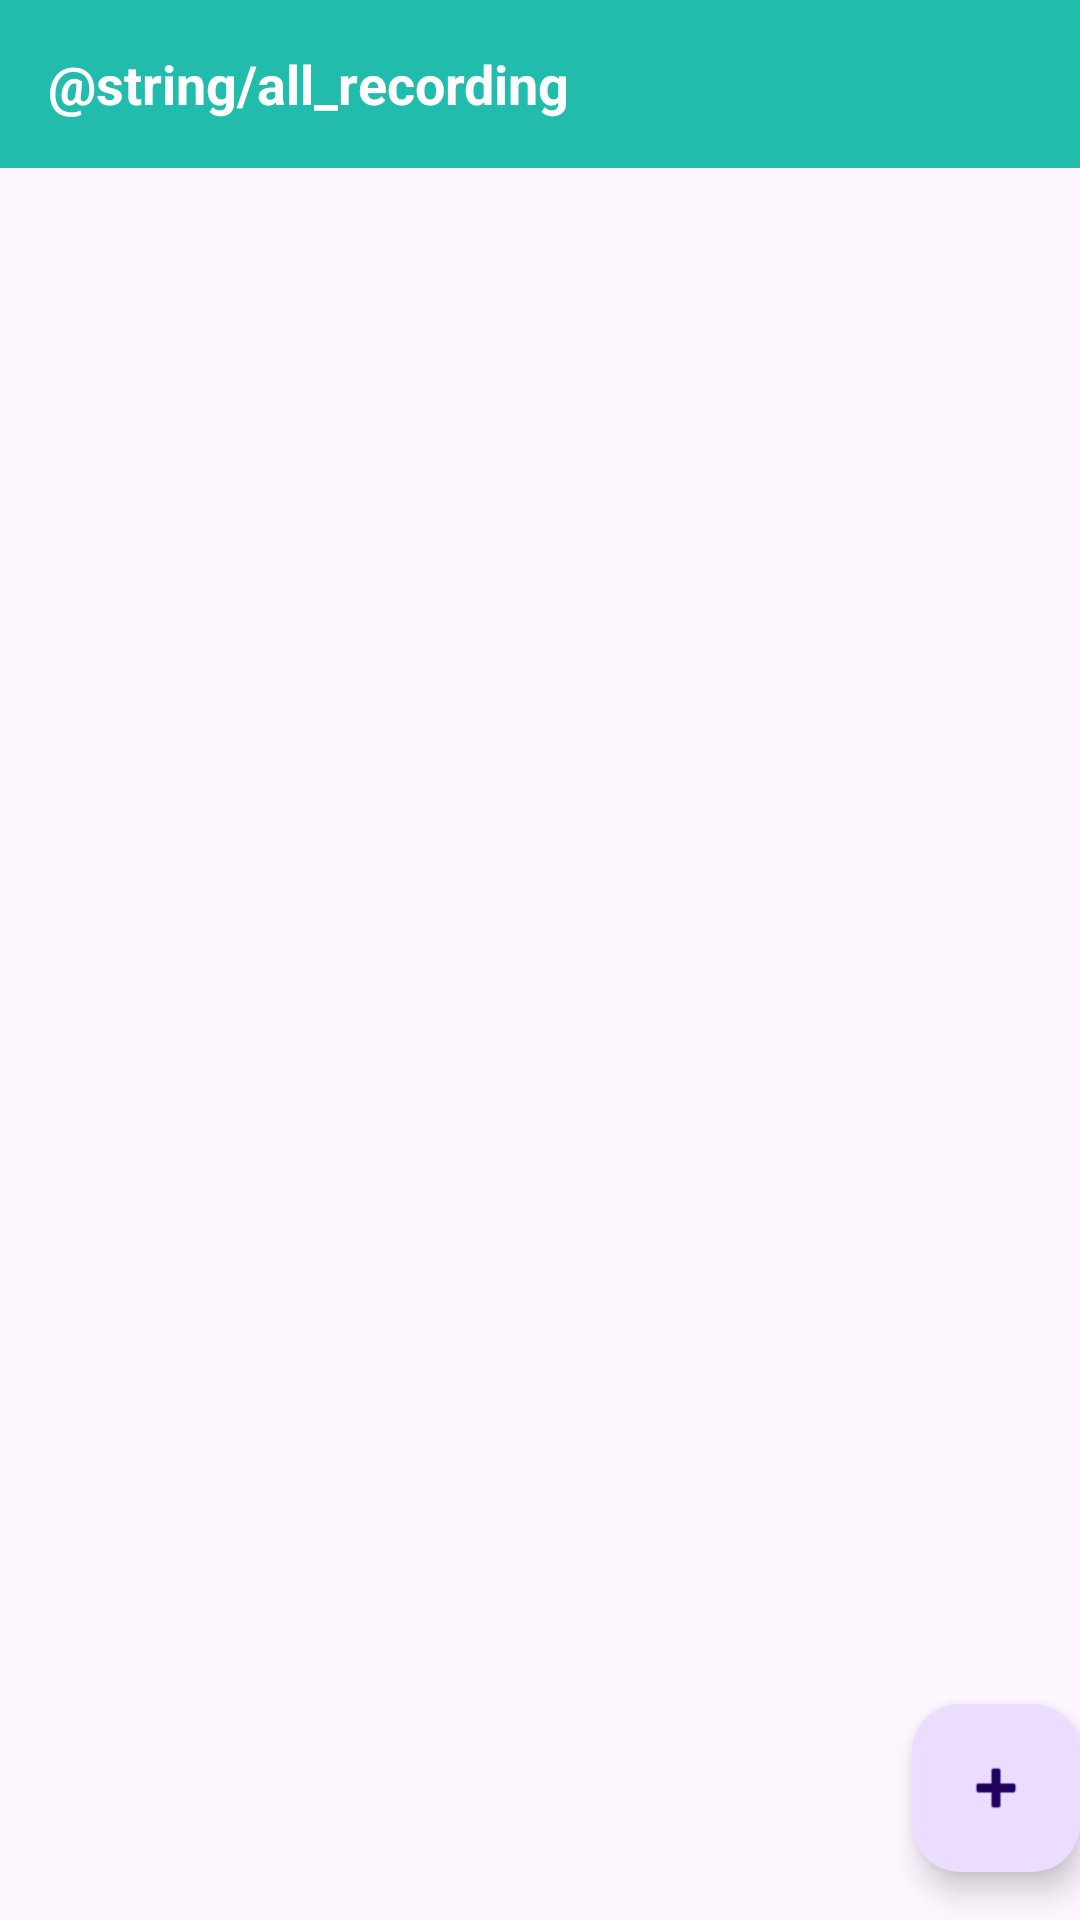

This screen was rendered from an Android layout file. Write that file and the resources it references.
<!-- AndroidManifest.xml: application theme Theme.CameraModule -->
<!-- res/layout/fragment_all_recordings.xml -->
<?xml version="1.0" encoding="utf-8"?>
<androidx.constraintlayout.widget.ConstraintLayout xmlns:android="http://schemas.android.com/apk/res/android"
    xmlns:app="http://schemas.android.com/apk/res-auto"
    xmlns:tools="http://schemas.android.com/tools"
    android:layout_width="match_parent"
    android:layout_height="match_parent"
    android:id="@+id/parentView"
    android:theme="@style/Base.Theme.CameraModule"
    tools:context=".screens.allRecording.AllRecordingsFragment">

    <androidx.appcompat.widget.Toolbar
        android:id="@+id/toolbar"
        android:layout_width="match_parent"
        android:layout_height="?android:attr/actionBarSize"
        app:layout_constraintTop_toTopOf="parent"
        android:orientation="horizontal"
        android:background="@color/teal_200"
        android:padding="12sp">
        <androidx.appcompat.widget.AppCompatTextView
            android:layout_width="match_parent"
            android:layout_height="wrap_content"
            android:textColor="@color/white"
            android:textStyle="bold"
            android:text="@string/all_recording"
            android:textSize="18sp"
            />
    </androidx.appcompat.widget.Toolbar>

    <androidx.recyclerview.widget.RecyclerView
        android:id="@+id/recyclerView"
        android:layout_width="match_parent"
        android:layout_height="wrap_content"
        android:layout_marginTop="8sp"
        app:layout_constraintTop_toBottomOf="@id/toolbar"/>

    <com.google.android.material.floatingactionbutton.FloatingActionButton
        android:id="@+id/fab"
        android:layout_width="wrap_content"
        android:layout_height="wrap_content"
        app:layout_constraintBottom_toBottomOf="parent"
        app:layout_constraintEnd_toEndOf="parent"
        android:layout_marginEnd="@dimen/fab_margin"
        android:layout_marginBottom="16dp"
        app:srcCompat="@android:drawable/ic_input_add" />
</androidx.constraintlayout.widget.ConstraintLayout>
<!-- resources referenced by this layout -->
<resources>
  <color name="teal_200">#22BCAD</color>
  <color name="white">#FFFFFFFF</color>
  <style name="Base.Theme.CameraModule" parent="Theme.Material3.DayNight.NoActionBar">
          <item name="colorPrimary">@color/teal_200</item>
          <item name="colorSecondary">@color/teal_700</item>
      </style>
  <style name="Theme.CameraModule" parent="Base.Theme.CameraModule" />
  <color name="teal_700">#FF018786</color>
</resources>
